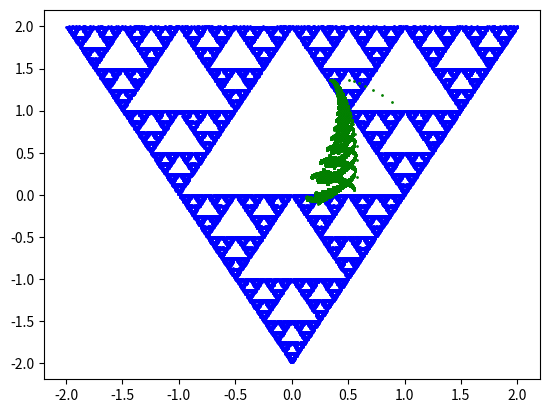

The script that saved this image:
import random
from re import T
import matplotlib.pyplot as plt
import numpy as np


def IFS(iter, matrices, probs):
    print(matrices)
    print(probs)
    punto = np.matrix([1.0,1.0,1.0]).T
    for i in range (iter):
        #descartamos las primeras iteraciones
        if(i > 40):
            rand = random.uniform(0.0, 1.0)
    
            for n in range(matrices.__len__()):
                if(rand <= probs[n]):
                    punto = (matrices[n] @ punto)
                    
                    break
            
            #x.append(int(map(punto[0], 0.0, 1.0, -1920/2, 1920/2)))
            #print(x)
            #y.append(int(map(punto[1], 0.0, 1.0, -1080/2, 1080/2)))

            x.append(punto[0])
            y.append(punto[1])
        pass



######################SIERPINSKY##########################
x = []
y = []


sierMat1 = np.matrix ([[0.5, 0, -1], 
                     [0.0, 0.5, 1], 
                     [0,    0,   1]])

sierMat2 = np.matrix ([[0.5, 0, 1], 
                     [0.0, 0.5, 1], 
                     [0,    0,   1]])

sierMat3 = np.matrix ([[0.5, 0, 0], 
                     [0.0, 0.5, -1], 
                     [0,    0,   1]])

sierMats = [sierMat1, sierMat2, sierMat3]
sierDets =  [np.abs(np.linalg.det(sierMat1)), np.abs(np.linalg.det(sierMat2)), np.abs(np.linalg.det(sierMat3))]

sierProbs=[0,0,0]
sumDets = np.sum(sierDets)

for i in range (sierDets.__len__()):
        
    if (i > 0):
        
        sierProbs[i] = (sierDets[i] / sumDets) + sierProbs[i - 1]
     
    else: 
        sierProbs[i] = (sierDets[i] / sumDets)
    
      
print(sierProbs)
print(np.sum(sierProbs))

IFS(50000, sierMats, sierProbs)

plt.scatter(x,y,s = 1, edgecolor='blue')

plt.show()        




#######################FERN########################
x = []
y = []


fernMat1 = np.matrix ([[0.81, -0.04, 0.12], 
                     [0.07, 0.84, 0.195], 
                     [0,    0,    1]])

fernMat2 = np.matrix ([[0.18, 0.27, 0.12], 
                        [-0.25, 0.23, 0.02], 
                        [0,    0,     1]])

fernMat3 = np.matrix ([[0.19, 0.238, 0.16], 
                       [0.275, -0.14, 0.16], 
                       [0,0,1]])

fernMat4 = np.matrix ([[0.0235,0.045, 0.11], 
                       [0.087,0.1666,0], 
                       [0,0,1]])

fernMats = [fernMat1, fernMat2, fernMat3, fernMat4]

fernDets = [np.abs(np.linalg.det(fernMat1)), np.abs(np.linalg.det(fernMat2)), np.abs(np.linalg.det(fernMat3)), np.abs(np.linalg.det(fernMat4))]


sumDets = np.sum(fernDets)
print(sumDets)

fernProbs = [0,0,0,0]

for i in range (fernDets.__len__()):
        
    if (i > 0):
        
        fernProbs[i] = (fernDets[i] / sumDets) + fernProbs[i - 1]
     
    else: 
        fernProbs[i] = (fernDets[i] / sumDets)
    
      
print(fernProbs)
print(np.sum(fernProbs))

IFS(99999, fernMats, fernProbs)

plt.scatter(x,y,s = 1, edgecolor='green')

plt.show()        

